Photos from the image-classification dataset "Roboflow Dataset" in the GitHub repository AYUSHMSINGH2004/PoultryHealth-Intelligence. Its 5 classes are: bumblefoot, fowlpox, healthy, coryza, CRD.

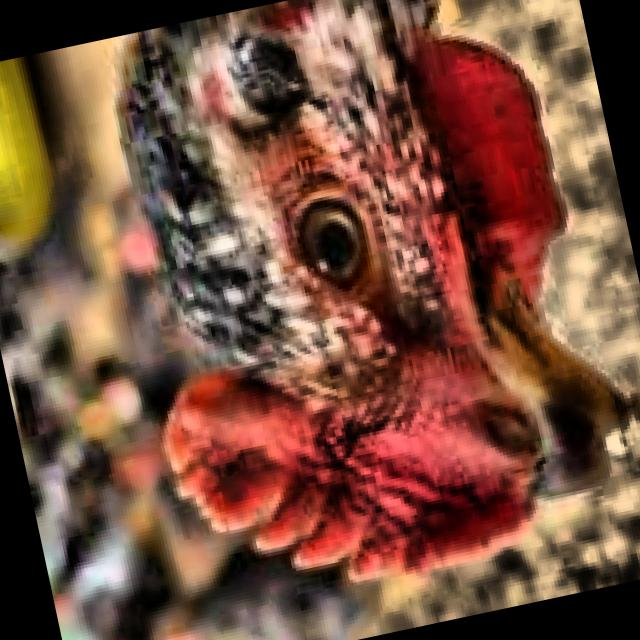
Label: healthy

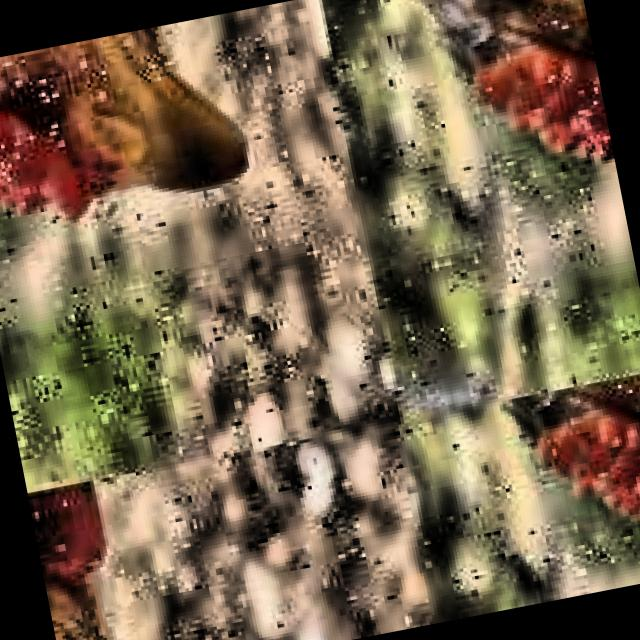
Label: CRD

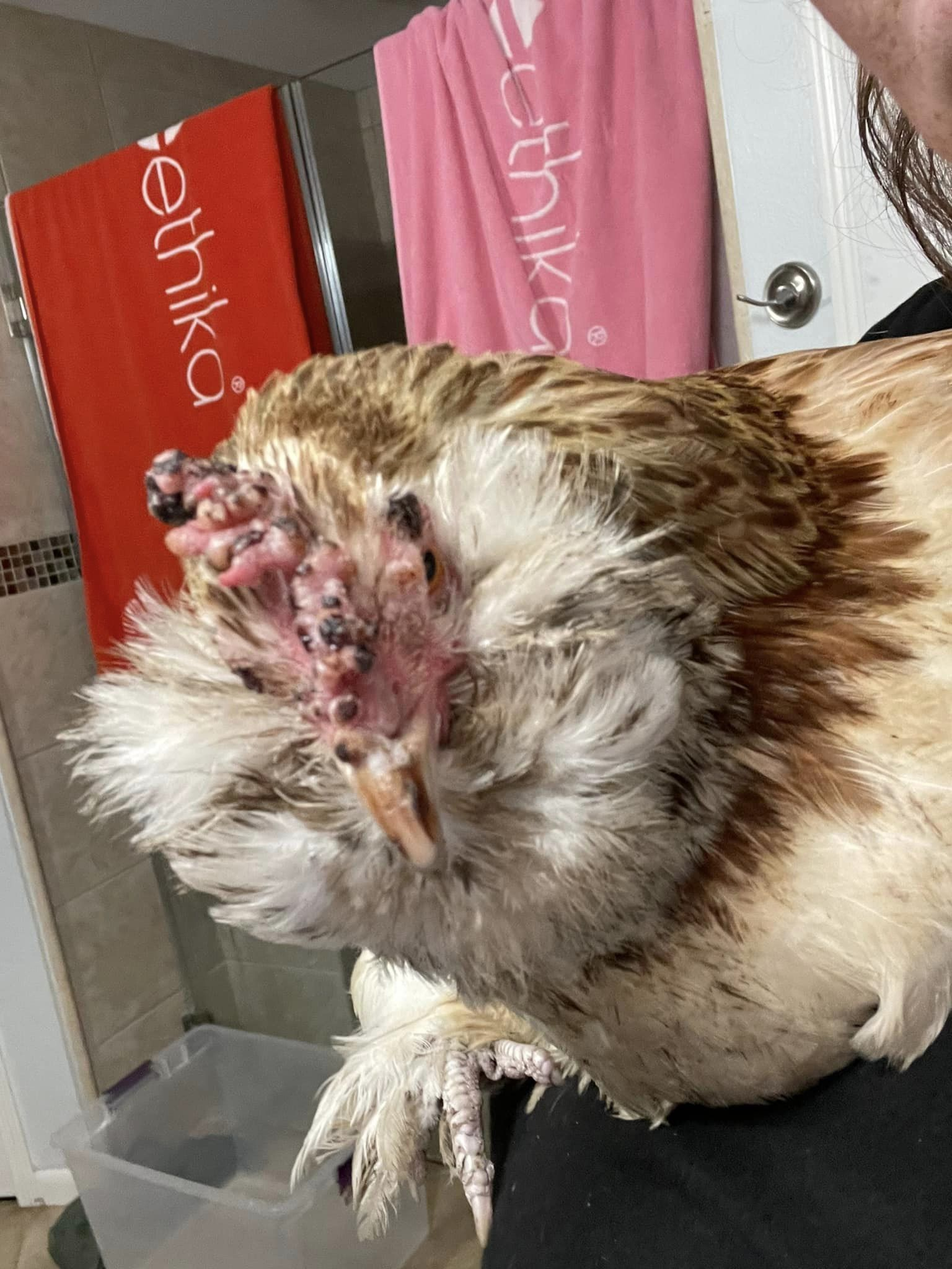
Label: fowlpox

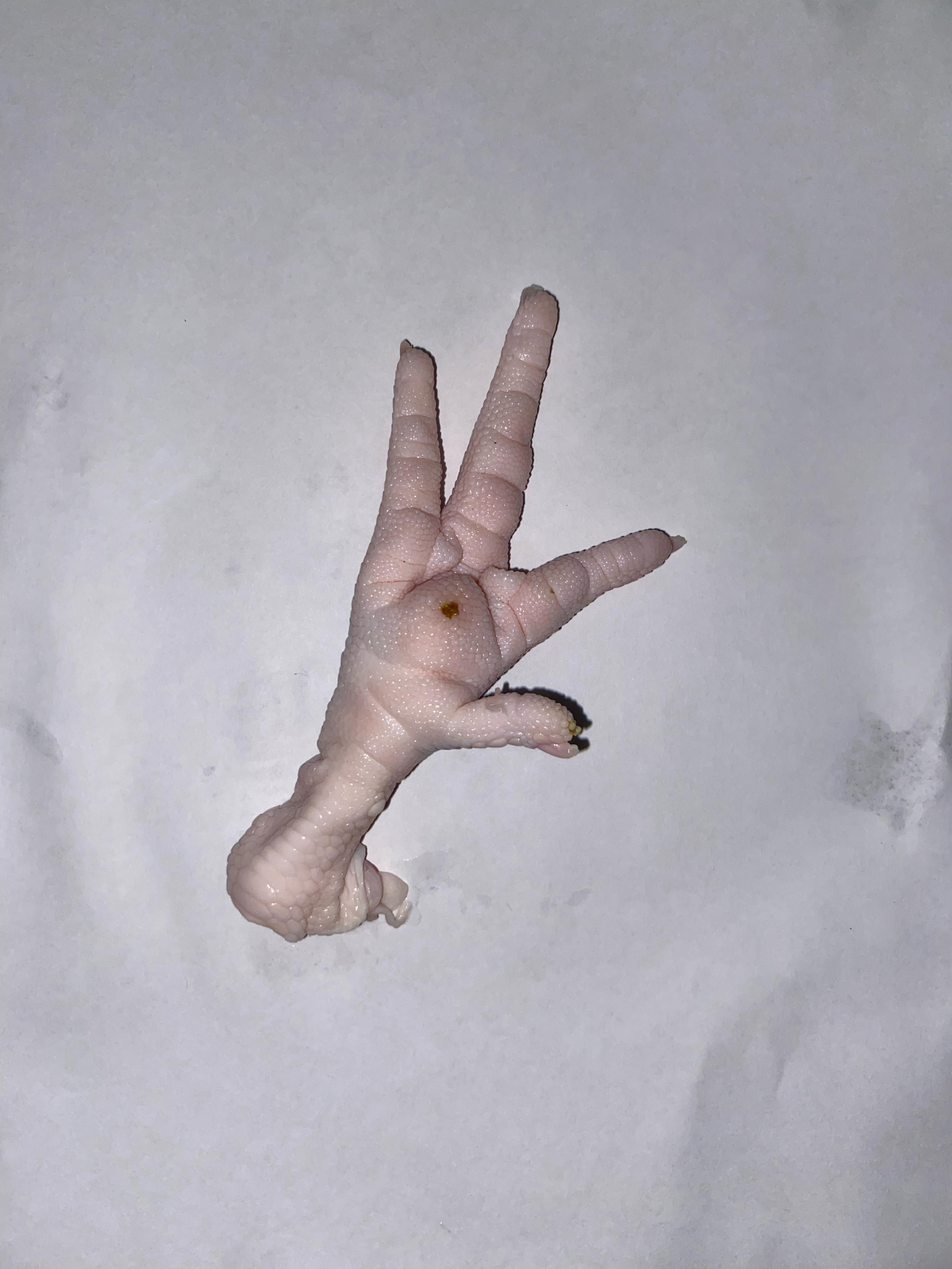
Label: bumblefoot

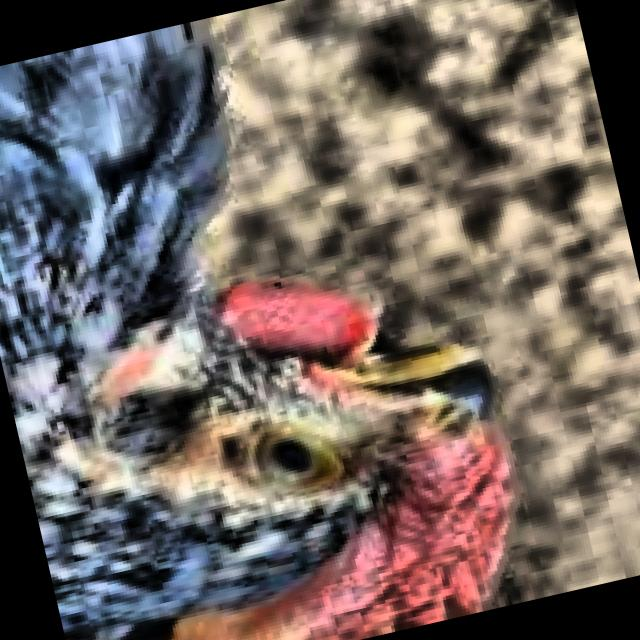
Label: healthy

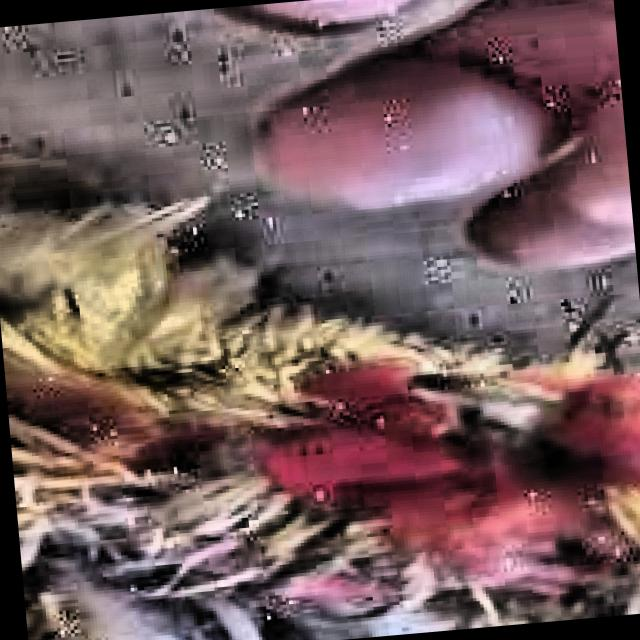
Label: coryza
